Photos from the image-classification dataset "cherry-leaves" in the GitHub repository BogdanFSD/ML5-Mildew-Detection. Its 2 classes are: healthy cut cherry leaf, powdery mildew cut cherry leaf.

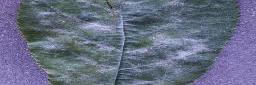
Label: powdery mildew cut cherry leaf

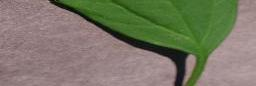
Label: healthy cut cherry leaf

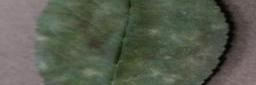
Label: powdery mildew cut cherry leaf

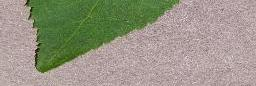
Label: healthy cut cherry leaf
